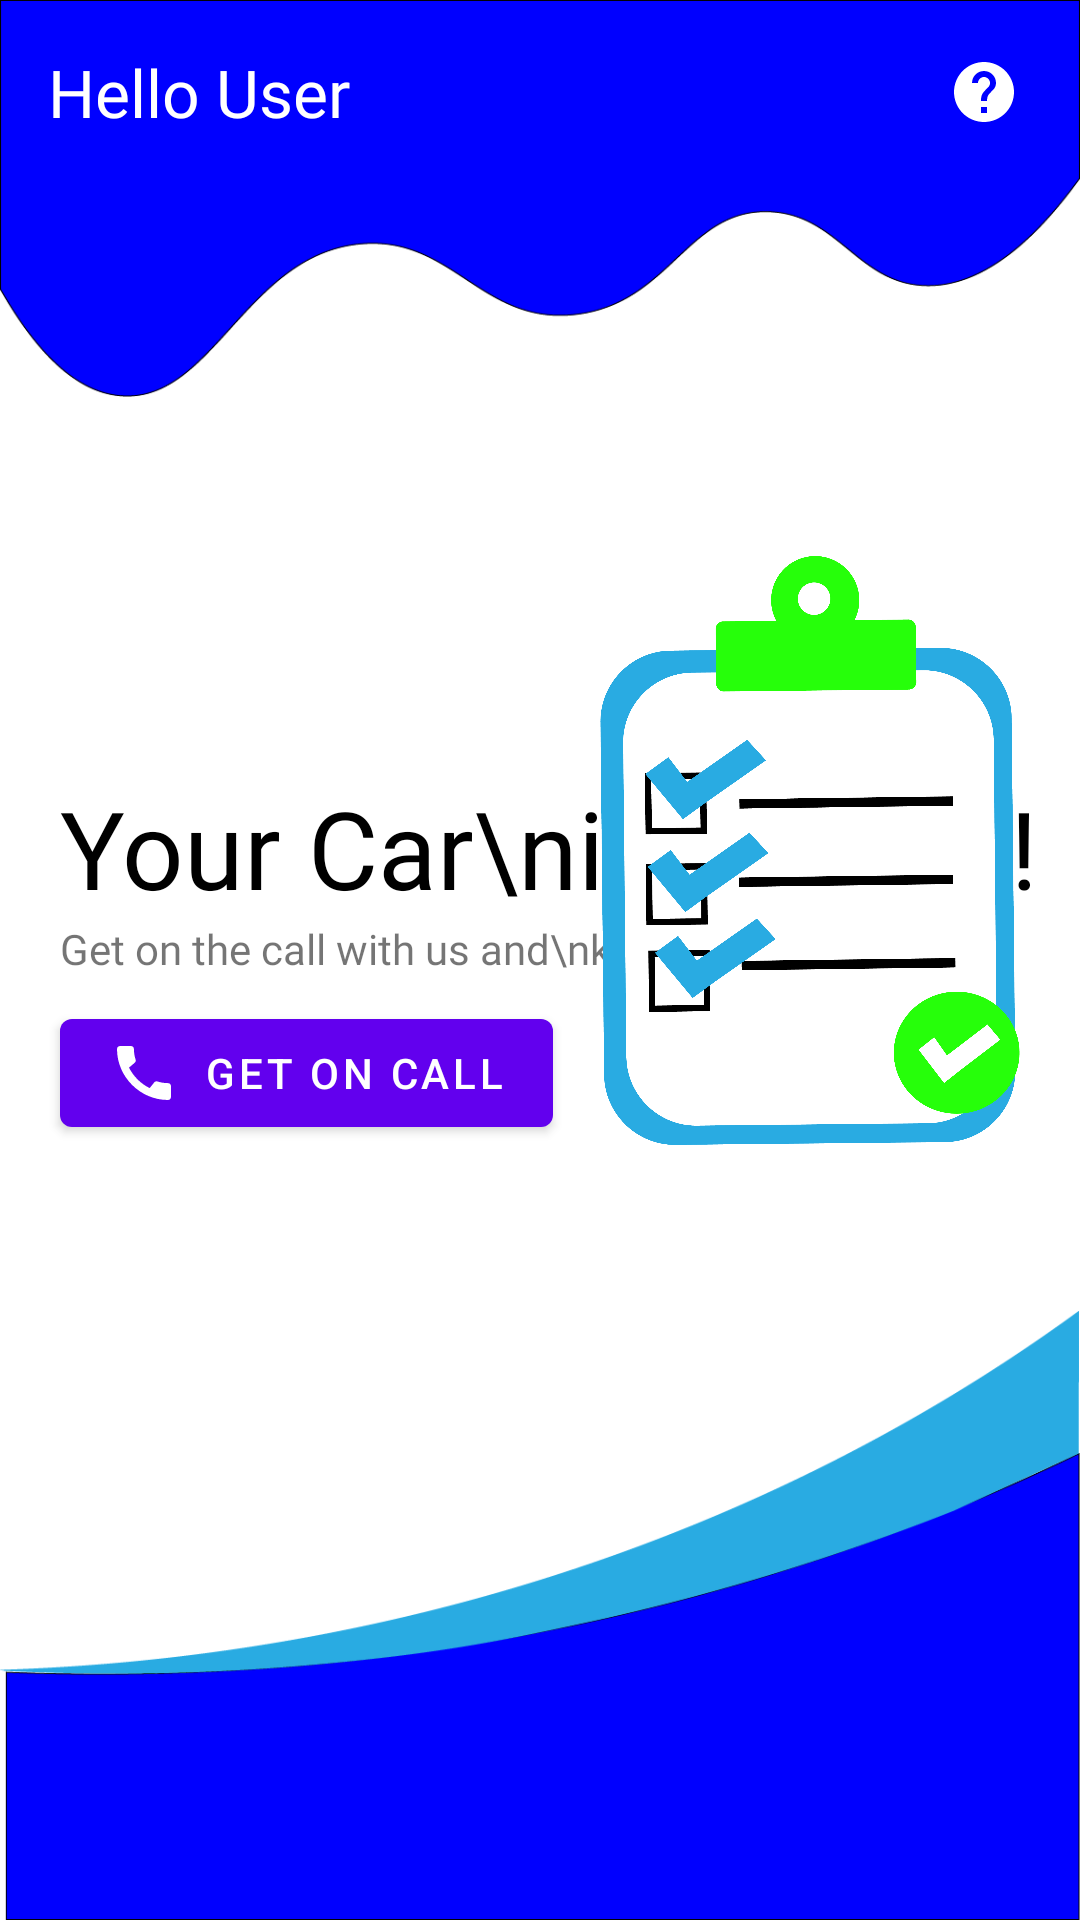

Reconstruct the res/layout file that produces this screen, plus the resources it refers to.
<!-- AndroidManifest.xml: application theme Theme.Garepair -->
<!-- res/layout/all_done.xml -->
<?xml version="1.0" encoding="utf-8"?>
<RelativeLayout xmlns:android="http://schemas.android.com/apk/res/android"
    android:layout_width="match_parent"
    android:layout_height="match_parent"
    xmlns:app="http://schemas.android.com/apk/res-auto">

    <ImageView
        android:id="@+id/top_img_all_done"
        android:layout_width="match_parent"
        android:layout_height="wrap_content"
        android:src="@drawable/top"
        android:adjustViewBounds="true"/>

    <TextView
        android:id="@+id/hello_user"
        android:text="Hello User"
        android:layout_margin="16dp"
        android:textColor="@color/white"
        android:textSize="22sp"
        android:fontFamily="@font/work_sans_extra_bold_regular"
        android:layout_width="wrap_content"
        android:layout_height="wrap_content"/>

    <ImageView
        android:onClick="openFAQ"
        android:layout_width="wrap_content"
        android:layout_height="wrap_content"
        android:layout_alignParentEnd="true"
        android:layout_marginEnd="20dp"
        android:layout_alignTop="@id/hello_user"
        android:layout_alignBottom="@id/hello_user"
        android:src="@drawable/ic_baseline_help_24"
        app:tint="@color/white" />

    <LinearLayout
        android:id="@+id/linear_header"
        android:layout_width="wrap_content"
        android:layout_height="wrap_content"
        android:orientation="vertical"
        android:layout_centerVertical="true">

        <TextView
            android:id="@+id/all_done"
            android:fontFamily="@font/work_sans_extra_bold_regular"
            android:layout_marginStart="20dp"
            android:textColor="@color/black"
            android:textSize="36sp"
            android:text="Your Car\nis Ready!!"
            android:layout_width="wrap_content"
            android:layout_height="wrap_content"/>

        <TextView
            android:fontFamily="@font/work_sans_regular"
            android:id="@+id/working_subtext"
            android:layout_width="wrap_content"
            android:layout_height="wrap_content"
            android:layout_marginStart="20dp"
            android:text="Get on the call with us and\nknow the status" />

        <com.google.android.material.button.MaterialButton
            android:id="@+id/view_status_button"
            android:layout_width="wrap_content"
            android:layout_height="wrap_content"
            android:layout_marginStart="20dp"
            android:layout_marginTop="8dp"
            android:onClick="callOwner"
            app:icon="@drawable/ic_baseline_call_24"
            android:text="Get on Call"/>

    </LinearLayout>

    <ImageView
        android:id="@+id/bottom_img_all_done"
        android:src="@drawable/bottom"
        android:adjustViewBounds="true"
        android:layout_alignParentBottom="true"
        android:layout_width="match_parent"
        android:layout_height="wrap_content"/>

    <ImageView
        android:layout_marginEnd="20dp"
        android:adjustViewBounds="true"
        android:layout_alignBottom="@id/linear_header"
        android:src="@drawable/all_done"
        android:layout_alignParentEnd="true"
        android:layout_centerVertical="true"
        android:layout_width="140dp"
        android:layout_height="wrap_content"/>

</RelativeLayout>
<!-- resources referenced by this layout -->
<resources>
  <color name="black">#FF000000</color>
  <color name="white">#FFFFFFFF</color>
  <!-- drawable all_done: png bitmap (drawable-hdpi, 42857 bytes) -->
  <!-- drawable bottom: png bitmap (drawable, 12970 bytes) -->
  <!-- drawable ic_baseline_call_24 (drawable) -->
  <vector android:height="24dp" android:tint="#0B0B0B"
      android:viewportHeight="24" android:viewportWidth="24"
      android:width="24dp" xmlns:android="http://schemas.android.com/apk/res/android">
      <path android:fillColor="@android:color/white" android:pathData="M20.01,15.38c-1.23,0 -2.42,-0.2 -3.53,-0.56 -0.35,-0.12 -0.74,-0.03 -1.01,0.24l-1.57,1.97c-2.83,-1.35 -5.48,-3.9 -6.89,-6.83l1.95,-1.66c0.27,-0.28 0.35,-0.67 0.24,-1.02 -0.37,-1.11 -0.56,-2.3 -0.56,-3.53 0,-0.54 -0.45,-0.99 -0.99,-0.99H4.19C3.65,3 3,3.24 3,3.99 3,13.28 10.73,21 20.01,21c0.71,0 0.99,-0.63 0.99,-1.18v-3.45c0,-0.54 -0.45,-0.99 -0.99,-0.99z"/>
  </vector>
  <!-- drawable ic_baseline_help_24 (drawable) -->
  <vector android:autoMirrored="true" android:height="24dp"
      android:tint="#0B0B0B" android:viewportHeight="24"
      android:viewportWidth="24" android:width="24dp" xmlns:android="http://schemas.android.com/apk/res/android">
      <path android:fillColor="@android:color/white" android:pathData="M12,2C6.48,2 2,6.48 2,12s4.48,10 10,10 10,-4.48 10,-10S17.52,2 12,2zM13,19h-2v-2h2v2zM15.07,11.25l-0.9,0.92C13.45,12.9 13,13.5 13,15h-2v-0.5c0,-1.1 0.45,-2.1 1.17,-2.83l1.24,-1.26c0.37,-0.36 0.59,-0.86 0.59,-1.41 0,-1.1 -0.9,-2 -2,-2s-2,0.9 -2,2L8,9c0,-2.21 1.79,-4 4,-4s4,1.79 4,4c0,0.88 -0.36,1.68 -0.93,2.25z"/>
  </vector>
  <!-- drawable top: png bitmap (drawable, 12215 bytes) -->
  <style name="Theme.Garepair" parent="Theme.MaterialComponents.DayNight.DarkActionBar">
          
          <item name="colorPrimary">@color/purple_500</item>
          <item name="colorPrimaryVariant">@color/purple_700</item>
          <item name="colorOnPrimary">@color/white</item>
          
          <item name="colorSecondary">@color/teal_200</item>
          <item name="colorSecondaryVariant">@color/teal_700</item>
          <item name="colorOnSecondary">@color/black</item>
          
          <item name="android:statusBarColor" tools:targetApi="l">@color/purple_700</item>
          
      </style>
  <color name="purple_500">#FF6200EE</color>
  <color name="purple_700">#FF3700B3</color>
  <color name="teal_200">#FF03DAC5</color>
  <color name="teal_700">#FF018786</color>
</resources>
